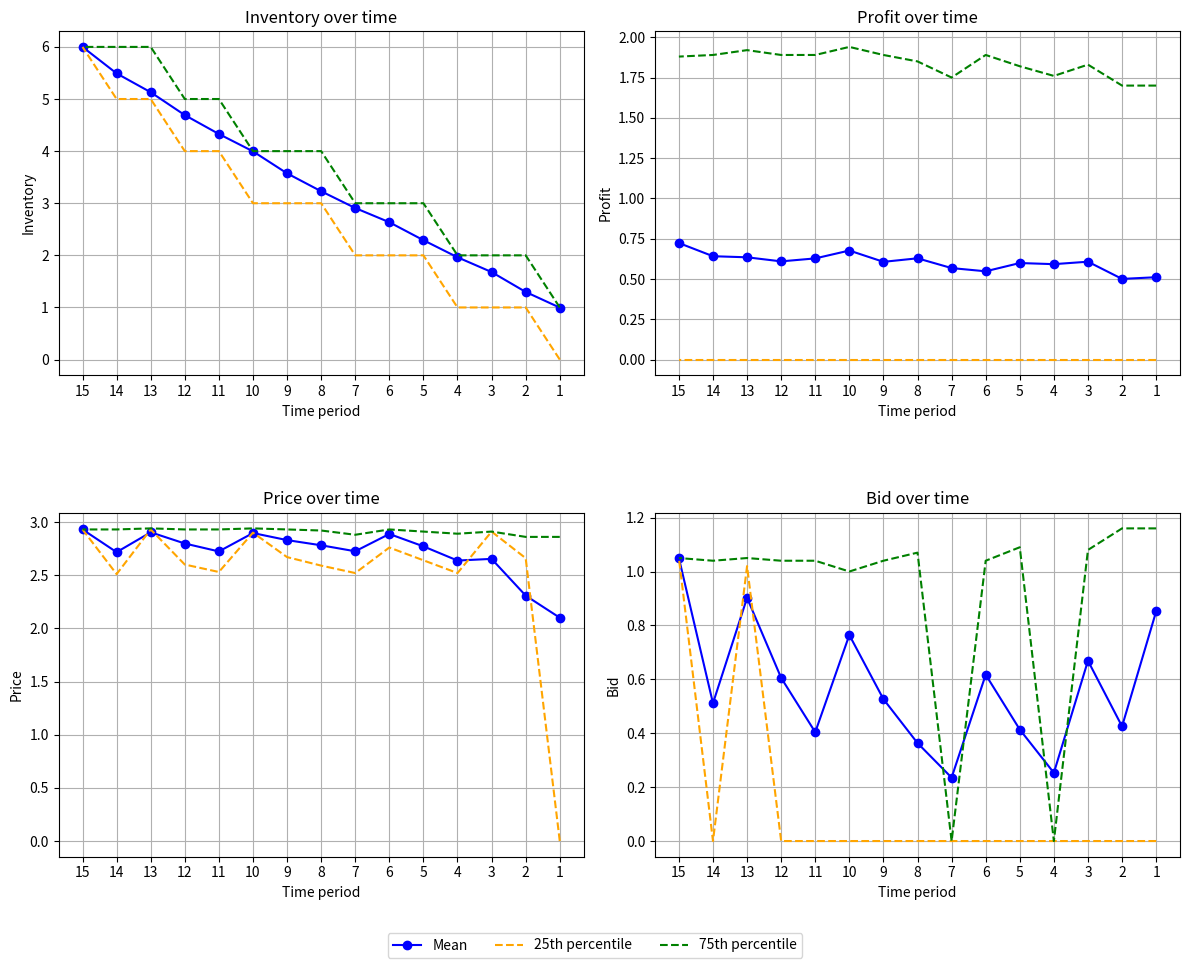

Reproduce this figure in Python.
import numpy as np
import scipy.stats as stats
from scipy.optimize import minimize
import matplotlib.pyplot as plt

# Parameters
alpha_X = 3
beta_X = 7
T = 15  # Number of periods
Y_max = 6  # Max inventory level to consider
n_sim = 1000
pi_ans = np.zeros((n_sim + 1, T + 1))
price_p_ans = np.zeros((n_sim + 1, T + 1))
bid_b_ans = np.zeros((n_sim + 1, T + 1))
Y_max_ans = np.zeros((n_sim + 1, T + 1))

# Functions
# Functions for Example 2
def mu_b(b):
    return 0.4 * b  # From paper, Example 2

def lambda_b(b):
    # Sigmoid-style function from Example 2 in the paper
    return (1 + 0.4 * np.exp(4 - 4 * b)) / (1 + np.exp(4 - 4 * b))

def sigma_b(b):
    return 1 + 0.1 * b

def F_p_given_b(p, b):
    z = (p - mu_b(b)) / (10 * sigma_b(b))
    z = np.clip(z, 0, 1)
    return stats.beta.cdf(z, a=alpha_X, b=beta_X)


def average_of_columns(array):
    np_array = np.array(array)
    return np.mean(np_array, axis=0).tolist()

def plot_array(array, title, x_label, y_label, ax):
    n = len(array)
    x_values = list(range(1, n))
    array.pop(0)
    ax.plot(x_values, array, marker='o')
    ax.set_title(title)
    ax.set_xlabel(x_label)
    ax.set_ylabel(y_label)
    ax.set_xticks(x_values)
    ax.grid()
    ax.invert_xaxis()

# Initialize matrices
pi = np.zeros((Y_max + 1, T + 1))
bid_b = np.zeros((Y_max + 1, T + 1))
price_p = np.zeros((Y_max + 1, T + 1))
p_of_purchase = np.zeros((Y_max + 1, T + 1))
p_of_click = np.zeros((Y_max + 1, T + 1))

# Fix #1: Define objective inside loop
for t in range(1, T + 1):
    for y in range(1, Y_max + 1):
        def objective(x):
            b, p = x[0], x[1]
            term1 = (1 - lambda_b(b)) * pi[y, t - 1]
            term2 = lambda_b(b) * F_p_given_b(p, b) * (pi[y, t - 1] - b)
            term3 = lambda_b(b) * (1 - F_p_given_b(p, b)) * (p + pi[y - 1, t - 1] - b)
            return -(term1 + term2 + term3)

        result = minimize(
            objective,
            x0=[1.0, 2.0],  # Stable initial guess
            bounds=[(0, None), (0, None)],
            method='L-BFGS-B'
        )
        pi[y, t] = round(-result.fun, 2)
        bid_b[y, t] = round(result.x[0], 2)
        price_p[y, t] = round(result.x[1], 2)

# Compute probabilities
for row in range(1, Y_max + 1):
    for col in range(1, T + 1):
        p_of_purchase[row, col] = 1 - F_p_given_b(price_p[row, col], bid_b[row, col])
        p_of_click[row, col] = lambda_b(bid_b[row, col])

# Simulate
for iter in range(n_sim + 1):
    rows, cols = p_of_purchase.shape
    price_p_ans[iter, -1] = price_p[rows - 1, cols - 1]
    bid_b_ans[iter, -1] = bid_b[rows - 1, cols - 1]
    Y_max_ans[iter, -1] = Y_max
    loop_exited = False

    for i in range(rows - 1, -1, -1):
        for j in range(cols - 1, -1, -1):
            random_num = np.random.rand()
            random_num1 = np.random.rand()

            if random_num < p_of_click[i, j]:
                if random_num1 < p_of_purchase[i, j]:
                    pi_ans[iter, j] = price_p[i, j] - bid_b[i, j]
                    j -= 1
                    i -= 1
                    price_p_ans[iter, j] = price_p[i, j]
                    bid_b_ans[iter, j] = bid_b[i, j]
                    Y_max_ans[iter, j] = Y_max_ans[iter, j + 1] - 1
                    continue
                else:
                    if j < 0:
                        loop_exited = True
                        break
                    pi_ans[iter, j] = -bid_b[i, j]
                    if j <= 0:
                        loop_exited = True
                        break
                    j -= 1
                    price_p_ans[iter, j] = price_p[i, j]
                    bid_b_ans[iter, j] = bid_b[i, j]
                    Y_max_ans[iter, j] = Y_max_ans[iter, j + 1]
            else:
                if j < 0:
                    loop_exited = True
                    break
                pi_ans[iter, j] = 0
                if j <= 0:
                    loop_exited = True
                    break
                j -= 1
                price_p_ans[iter, j] = price_p[i, j]
                bid_b_ans[iter, j] = bid_b[i, j]
                Y_max_ans[iter, j] = Y_max_ans[iter, j + 1]

        if i < 0 or loop_exited:
            break

# Averages
pi_ans_avg = average_of_columns(pi_ans)
Y_max_ans_avg = average_of_columns(Y_max_ans)
price_p_ans_avg = average_of_columns(price_p_ans)
bid_b_ans_avg = average_of_columns(bid_b_ans)

# ===== plotting section  =====================================================
def plot_with_percentiles(arrays, titles, ylabels):
    """Draw mean, 25‑th % and 75‑th % for the list of 2‑D result arrays."""
    fig, axes = plt.subplots(2, 2, figsize=(12, 10))
    all_handles, all_labels = [], []

    for A, title, ylab, ax in zip(arrays, titles, ylabels, axes.flat):
        data = np.asarray(A)[:, 1:]               # drop column t = 0
        mean = data.mean(axis=0)
        p25  = np.percentile(data, 25, axis=0)
        p75  = np.percentile(data, 75, axis=0)
        x    = np.arange(1, data.shape[1] + 1)

        h1, = ax.plot(x, mean,  marker='o',  color='blue',   label='Mean')
        h2, = ax.plot(x, p25,   linestyle='--', color='orange', label='25th percentile')
        h3, = ax.plot(x, p75,   linestyle='--', color='green',  label='75th percentile')

        ax.set_title(title)
        ax.set_xlabel('Time period')
        ax.set_ylabel(ylab)
        ax.set_xticks(x)
        ax.grid()
        ax.invert_xaxis()

        if not all_handles:         # collect handles/labels only once
            all_handles = [h1, h2, h3]
            all_labels  = [h.get_label() for h in all_handles]

    # one shared legend – a little above the bottom edge
    fig.legend(all_handles, all_labels,
               loc='lower center', ncol=3, bbox_to_anchor=(0.5, 0.03))

    plt.tight_layout(rect=[0, 0.08, 1, 1])   # leave room for legend
    plt.subplots_adjust(hspace=0.4)          # extra space between rows
    plt.show()


# call the helper with your four result matrices  -----------------------------
plot_with_percentiles(
    [Y_max_ans, pi_ans, price_p_ans, bid_b_ans],
    ['Inventory over time', 'Profit over time',
     'Price over time',     'Bid over time'],
    ['Inventory', 'Profit', 'Price', 'Bid']
)
# =============================================================================
